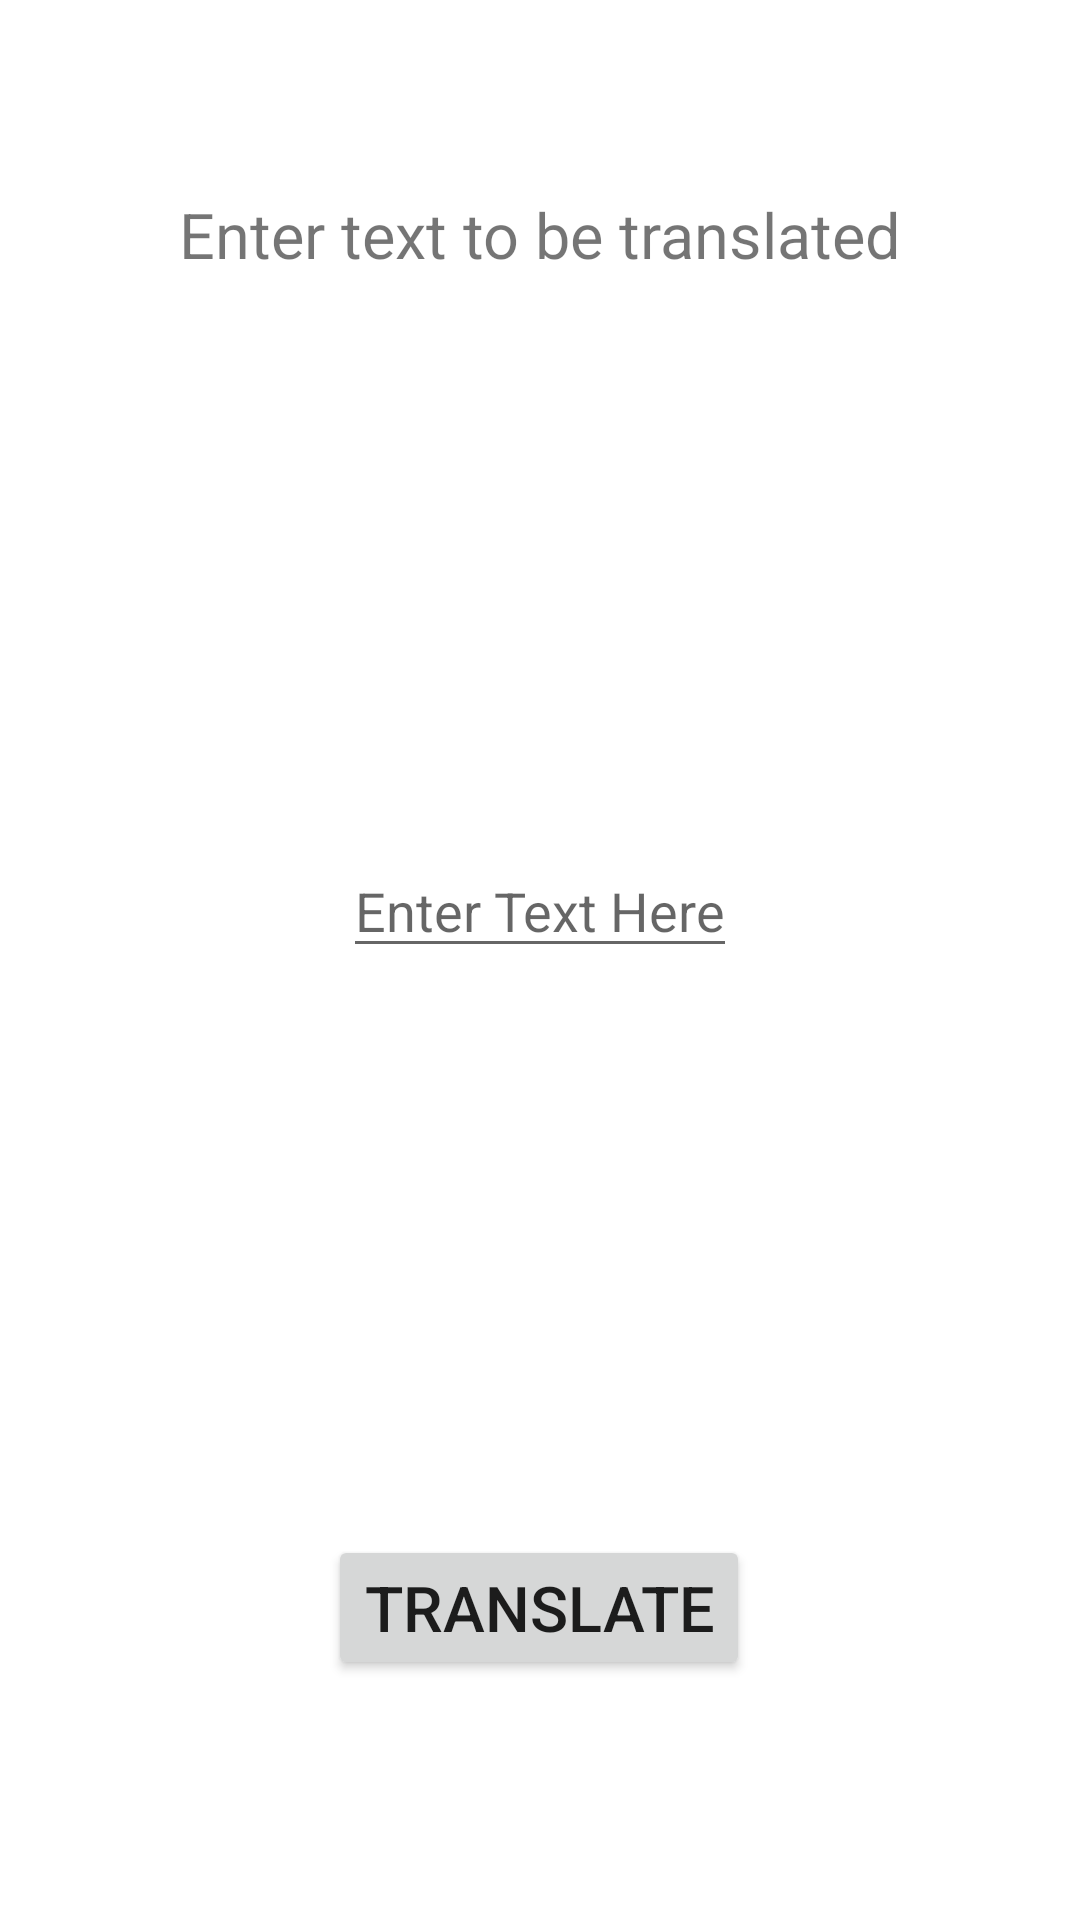

The Android layout XML behind this screen, and the referenced resources:
<!-- AndroidManifest.xml: application theme Theme.MultiTrans -->
<!-- res/layout/activity_main.xml -->
<?xml version="1.0" encoding="utf-8"?>
<androidx.constraintlayout.widget.ConstraintLayout xmlns:android="http://schemas.android.com/apk/res/android"
    xmlns:app="http://schemas.android.com/apk/res-auto"
    xmlns:tools="http://schemas.android.com/tools"
    android:layout_width="match_parent"
    android:layout_height="match_parent"
    tools:context=".MainActivity"
>

    <TextView
        android:id="@+id/textPrompt"
        android:layout_width="wrap_content"
        android:layout_height="wrap_content"
        android:layout_marginTop="64dp"
        android:text="@string/promptText"
        android:textSize="21sp"
        app:layout_constraintLeft_toLeftOf="parent"
        app:layout_constraintRight_toRightOf="parent"
        app:layout_constraintTop_toTopOf="parent"
    />
    <EditText
        android:id="@+id/textTranslate"
        android:layout_width="wrap_content"
        android:layout_height="wrap_content"
        android:layout_marginTop="32dp"
        android:layout_marginBottom="32dp"
        android:hint="@string/hintText"
        android:inputType="text"
        app:layout_constraintBottom_toTopOf="@+id/buttonTranslate"
        app:layout_constraintEnd_toEndOf="parent"
        app:layout_constraintStart_toStartOf="parent"
        app:layout_constraintTop_toBottomOf="@+id/textPrompt"
    />
    <Button
        android:id="@+id/buttonTranslate"
        android:layout_width="wrap_content"
        android:layout_height="wrap_content"
        android:layout_marginBottom="64dp"
        android:text="@string/buttonText"
        android:textSize="21sp"
        app:layout_constraintBottom_toTopOf="@id/recyclerView"
        app:layout_constraintEnd_toEndOf="parent"
        app:layout_constraintHorizontal_bias="0.498"
        app:layout_constraintStart_toStartOf="parent"
    />

    <androidx.recyclerview.widget.RecyclerView
        android:id="@+id/recyclerView"
        android:layout_width="match_parent"
        android:layout_height="wrap_content"
        android:layout_marginBottom="16dp"
        app:layout_constraintBottom_toBottomOf="parent"
        app:layout_constraintEnd_toEndOf="parent"
        app:layout_constraintHorizontal_bias="0.1"
        app:layout_constraintStart_toStartOf="parent"
        />

</androidx.constraintlayout.widget.ConstraintLayout>
<!-- resources referenced by this layout -->
<resources>
  <string name="buttonText">Translate</string>
  <string name="hintText">Enter Text Here</string>
  <string name="promptText">Enter text to be translated</string>
  <style name="Theme.MultiTrans" parent="Theme.MaterialComponents.DayNight.DarkActionBar">
          
          <item name="colorPrimary">@color/purple_500</item>
          <item name="colorPrimaryVariant">@color/purple_700</item>
          <item name="colorOnPrimary">@color/white</item>
          
          <item name="colorSecondary">@color/teal_200</item>
          <item name="colorSecondaryVariant">@color/teal_700</item>
          <item name="colorOnSecondary">@color/black</item>
          
          <item name="android:statusBarColor" tools:targetApi="l">?attr/colorPrimaryVariant</item>
          
      </style>
  <!-- not gathered from this repository: default colours our renderer supplied (Android Studio template values) -->
  <color name="purple_500">#FF6200EE</color>
  <color name="purple_700">#FF3700B3</color>
  <color name="teal_200">#FF03DAC5</color>
  <color name="teal_700">#FF018786</color>
  <color name="black">#FF000000</color>
  <color name="white">#FFFFFFFF</color>
</resources>
